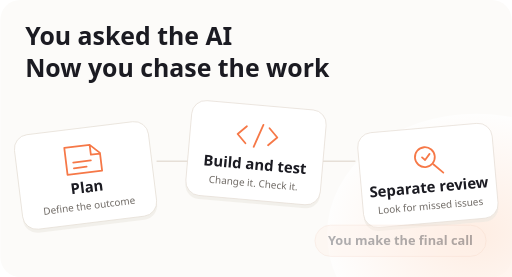
t = 0.00 s
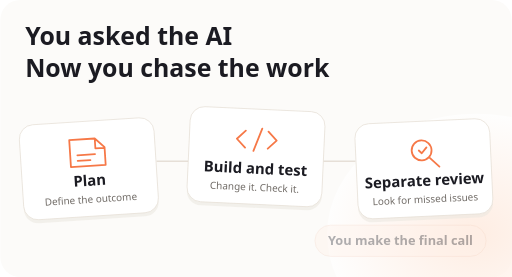
t = 1.80 s
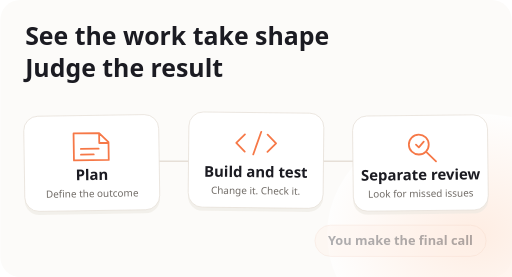
t = 3.36 s
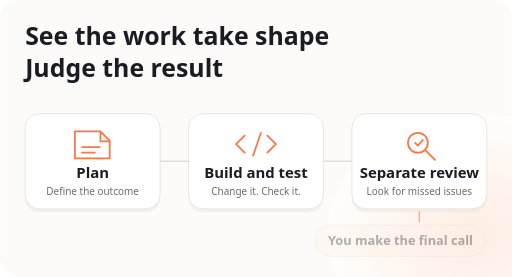
t = 4.83 s
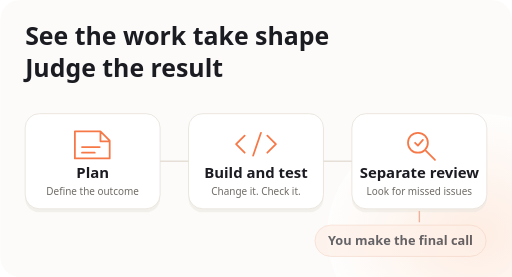
t = 6.60 s
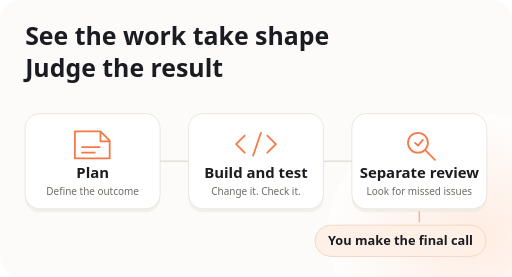
t = 8.16 s

The animated SVG that drew these frames (rendered in a browser with its animation timeline set to each time). Animation: 13 SMIL elements (animate=7,animateTransform=6); frames cover the first 8.16 s, repeats indefinitely.

<svg xmlns="http://www.w3.org/2000/svg" width="720" height="390" viewBox="0 0 720 390" role="img" aria-labelledby="title desc">
<title id="title">Scattered work aligns into a plan, implementation and tests, and a separate review before the user makes the final decision</title><desc id="desc">Concept illustration, not a live project status. 12-second loop. Reduced-motion shows the settled work path.</desc>
<defs><radialGradient id="warm"><stop stop-color="#ffe7d9" /><stop offset="1" stop-color="#fff" /></radialGradient><linearGradient id="line"><stop stop-color="#e8d8cb" /><stop offset=".55" stop-color="#f67847" /><stop offset="1" stop-color="#e8d8cb" /></linearGradient></defs>
<style>text{font-family:system-ui,-apple-system,'Hiragino Sans','Noto Sans CJK JP',sans-serif;fill:#1b1b22}.sub{font-size:14px;fill:#706b66}.reduced{display:none}@media(prefers-reduced-motion:reduce){.moving{display:none}.reduced{display:inline}} </style>
<g class="motion-scene"><rect width="720" height="390" rx="28" fill="#fcfbf9" /><ellipse cx="670" cy="330" rx="210" ry="170" fill="url(#warm)" opacity=".7" />
<g class="moving"><g id="pain" opacity="0"><animate attributeName="opacity" values="1;1;0;0;1;1" keyTimes="0;.2;.22;.86;.88;1" dur="12s" repeatCount="indefinite" /><text x="35" y="64" font-size="35" font-weight="700">You asked the AI</text><text x="35" y="108" font-size="35" font-weight="700">Now you chase the work</text></g><g id="result" opacity="1"><animate attributeName="opacity" values="0;0;1;1;0;0" keyTimes="0;.24;.26;.82;.84;1" dur="12s" repeatCount="indefinite" /><text x="35" y="64" font-size="35" font-weight="700">See the work take shape</text><text x="35" y="108" font-size="35" font-weight="700">Judge the result</text></g></g>
<g class="reduced"><text x="35" y="64" font-size="35" font-weight="700">See the work take shape</text><text x="35" y="108" font-size="35" font-weight="700">Judge the result</text></g>
<path d="M220 227H500" stroke="#e6dfd7" stroke-width="2" fill="none" />
<path id="flow" d="M220 227H500" stroke="url(#line)" stroke-width="4" fill="none" stroke-dasharray="280" stroke-dashoffset="0"><animate attributeName="stroke-dashoffset" values="280;280;0;0;280" keyTimes="0;.16;.4;.82;1" dur="12s" repeatCount="indefinite" /></path>
<g class="moving"><circle id="pulse" cy="227" cx="220" r="6" fill="#f67847" opacity="0"><animate attributeName="cx" values="220;220;500;500;220" keyTimes="0;.32;.62;.82;1" dur="12s" repeatCount="indefinite" /><animate attributeName="opacity" values="0;0;1;1;0;0" keyTimes="0;.31;.34;.59;.65;1" dur="12s" repeatCount="indefinite" /></circle></g>
<g transform="translate(35,160)"><g id="card-0"><animateTransform attributeName="transform" type="translate" dur="12s" repeatCount="indefinite" values="-10 20;-5.0 10.0;0 0;0 0;-10 20" keyTimes="0;.16;.32;.82;1" /><g id="tilt-0"><animateTransform attributeName="transform" type="rotate" dur="12s" repeatCount="indefinite" values="-7 95 67;-3.5 95 67;0 95 67;0 95 67;-7 95 67" keyTimes="0;.16;.32;.82;1" /><rect x="0" y="5" width="190" height="134" rx="20" fill="#ece8e1" opacity=".55" /><rect width="190" height="134" rx="20" fill="white" stroke="#e5ded5" /><g fill="none" stroke="#f67847" stroke-width="2.5" stroke-linecap="round" stroke-linejoin="round"><path d="M70 25h36l13 13v25H70z M106 25v14h13 M80 47h25 M80 55h18" /></g><text x="95" y="91" text-anchor="middle" font-size="21" font-weight="700">Plan</text><text x="95" y="115" text-anchor="middle" class="sub">Define the outcome</text></g></g></g><g transform="translate(265,160)"><g id="card-1"><animateTransform attributeName="transform" type="translate" dur="12s" repeatCount="indefinite" values="0 -12;0.0 -6.0;0 0;0 0;0 -12" keyTimes="0;.16;.32;.82;1" /><g id="tilt-1"><animateTransform attributeName="transform" type="rotate" dur="12s" repeatCount="indefinite" values="5 95 67;2.5 95 67;0 95 67;0 95 67;5 95 67" keyTimes="0;.16;.32;.82;1" /><rect x="0" y="5" width="190" height="134" rx="20" fill="#ece8e1" opacity=".55" /><rect width="190" height="134" rx="20" fill="white" stroke="#e5ded5" /><g fill="none" stroke="#f67847" stroke-width="2.5" stroke-linecap="round" stroke-linejoin="round"><path d="m79 31-12 12 12 12 m32-24 12 12-12 12 m-9-28-11 32" /></g><text x="95" y="91" text-anchor="middle" font-size="21" font-weight="700">Build and test</text><text x="95" y="115" text-anchor="middle" class="sub">Change it. Check it.</text></g></g></g><g transform="translate(495,160)"><g id="card-2"><animateTransform attributeName="transform" type="translate" dur="12s" repeatCount="indefinite" values="12 20;6.0 10.0;0 0;0 0;12 20" keyTimes="0;.16;.32;.82;1" /><g id="tilt-2"><animateTransform attributeName="transform" type="rotate" dur="12s" repeatCount="indefinite" values="-5 95 67;-2.5 95 67;0 95 67;0 95 67;-5 95 67" keyTimes="0;.16;.32;.82;1" /><rect x="0" y="5" width="190" height="134" rx="20" fill="#ece8e1" opacity=".55" /><rect width="190" height="134" rx="20" fill="white" stroke="#e5ded5" /><g fill="none" stroke="#f67847" stroke-width="2.5" stroke-linecap="round" stroke-linejoin="round"><circle cx="93" cy="41" r="14" /><path d="m104 52 13 13 m-28-24 4 4 7-8" /></g><text x="95" y="91" text-anchor="middle" font-size="21" font-weight="700">Separate review</text><text x="95" y="115" text-anchor="middle" class="sub">Look for missed issues</text></g></g></g>
<path id="decision-link" d="M590 297v16" fill="none" stroke="#edb39a" stroke-width="2" opacity="1"><animate attributeName="opacity" values="0;0;1;1;0;0" keyTimes="0;.34;.4;.78;.82;1" dur="12s" repeatCount="indefinite" /></path>
<g id="decision" opacity="1"><animate attributeName="opacity" values=".35;.35;1;1;.35" keyTimes="0;.45;.65;.82;1" dur="12s" repeatCount="indefinite" /><rect x="443" y="317" width="241" height="44" rx="22" fill="#fff0e7" stroke="#f0cbb8" /><text x="563.5" y="345" text-anchor="middle" font-size="18" font-weight="600">You make the final call</text></g>
</g><g class="static-scene"><rect width="720" height="390" rx="28" fill="#fcfbf9" /><ellipse cx="670" cy="330" rx="210" ry="170" fill="url(#warm)" opacity=".7" />
<g><g opacity="0.0"><text x="35" y="64" font-size="35" font-weight="700">You asked the AI</text><text x="35" y="108" font-size="35" font-weight="700">Now you chase the work</text></g><g opacity="1.0"><text x="35" y="64" font-size="35" font-weight="700">See the work take shape</text><text x="35" y="108" font-size="35" font-weight="700">Judge the result</text></g></g>
<path d="M220 227H500" stroke="#e6dfd7" stroke-width="2" fill="none" />
<path d="M220 227H500" stroke="url(#line)" stroke-width="4" fill="none" stroke-dasharray="280" stroke-dashoffset="0.0" />
<g><circle cy="227" cx="500.0" r="6" fill="#f67847" opacity="0.0" /></g>
<g transform="translate(35,160)"><g transform="translate(-0.0,0.0)"><g transform="rotate(-0.0 95 67)"><rect x="0" y="5" width="190" height="134" rx="20" fill="#ece8e1" opacity=".55" /><rect width="190" height="134" rx="20" fill="white" stroke="#e5ded5" /><g fill="none" stroke="#f67847" stroke-width="2.5" stroke-linecap="round" stroke-linejoin="round"><path d="M70 25h36l13 13v25H70z M106 25v14h13 M80 47h25 M80 55h18" /></g><text x="95" y="91" text-anchor="middle" font-size="21" font-weight="700">Plan</text><text x="95" y="115" text-anchor="middle" class="sub">Define the outcome</text></g></g></g><g transform="translate(265,160)"><g transform="translate(0.0,-0.0)"><g transform="rotate(0.0 95 67)"><rect x="0" y="5" width="190" height="134" rx="20" fill="#ece8e1" opacity=".55" /><rect width="190" height="134" rx="20" fill="white" stroke="#e5ded5" /><g fill="none" stroke="#f67847" stroke-width="2.5" stroke-linecap="round" stroke-linejoin="round"><path d="m79 31-12 12 12 12 m32-24 12 12-12 12 m-9-28-11 32" /></g><text x="95" y="91" text-anchor="middle" font-size="21" font-weight="700">Build and test</text><text x="95" y="115" text-anchor="middle" class="sub">Change it. Check it.</text></g></g></g><g transform="translate(495,160)"><g transform="translate(0.0,0.0)"><g transform="rotate(-0.0 95 67)"><rect x="0" y="5" width="190" height="134" rx="20" fill="#ece8e1" opacity=".55" /><rect width="190" height="134" rx="20" fill="white" stroke="#e5ded5" /><g fill="none" stroke="#f67847" stroke-width="2.5" stroke-linecap="round" stroke-linejoin="round"><circle cx="93" cy="41" r="14" /><path d="m104 52 13 13 m-28-24 4 4 7-8" /></g><text x="95" y="91" text-anchor="middle" font-size="21" font-weight="700">Separate review</text><text x="95" y="115" text-anchor="middle" class="sub">Look for missed issues</text></g></g></g>
<path d="M590 297v16" fill="none" stroke="#edb39a" stroke-width="2" opacity="1.0" />
<g opacity="1.0"><rect x="443" y="317" width="241" height="44" rx="22" fill="#fff0e7" stroke="#f0cbb8" /><text x="563.5" y="345" text-anchor="middle" font-size="18" font-weight="600">You make the final call</text></g>
</g><style>.static-scene{display:none}@media(prefers-reduced-motion:reduce){.motion-scene{display:none}.static-scene{display:inline}}</style></svg>
